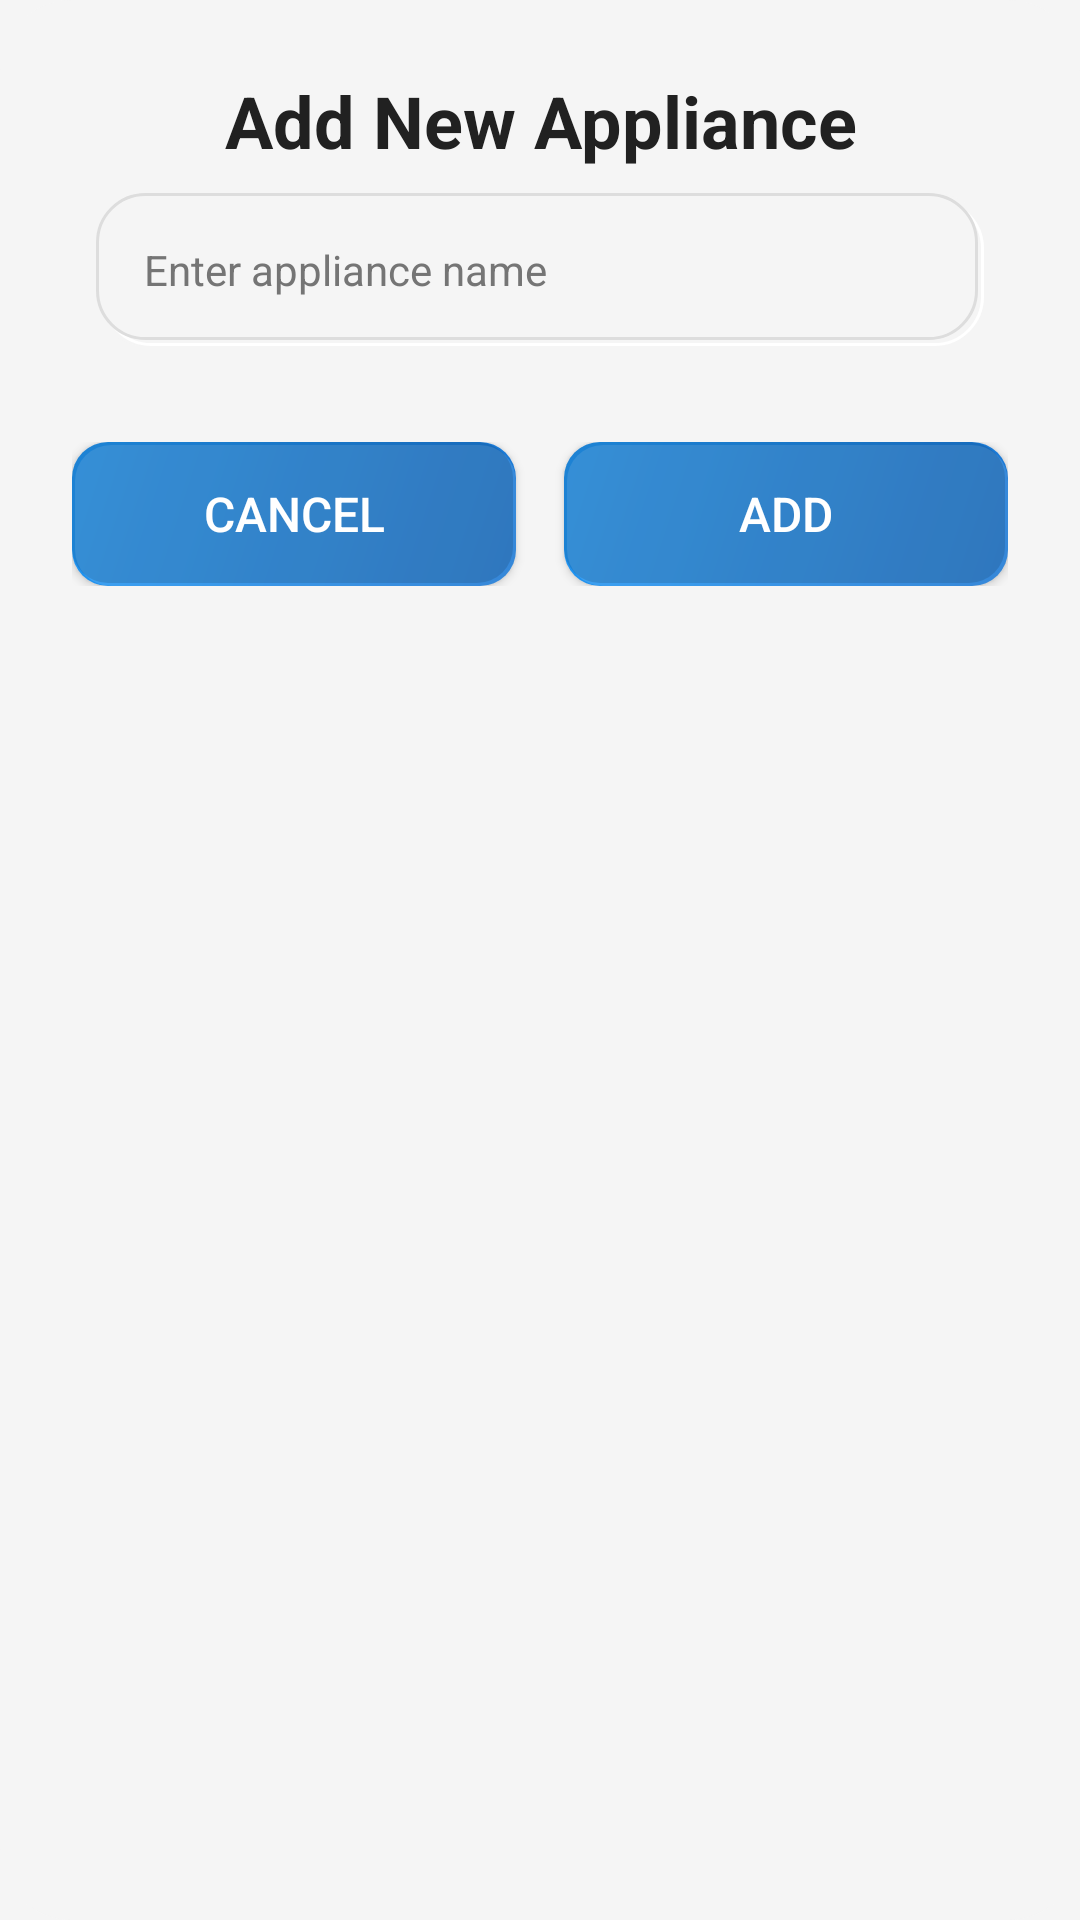

Write the Android layout XML for this screen, with the resource values it uses.
<!-- AndroidManifest.xml: application theme Theme.Switch -->
<!-- res/layout/dialog_add_appliance.xml -->
<?xml version="1.0" encoding="utf-8"?>
<LinearLayout xmlns:android="http://schemas.android.com/apk/res/android"
    xmlns:app="http://schemas.android.com/apk/res-auto"
    android:layout_width="match_parent"
    android:layout_height="wrap_content"
    android:layout_margin="32dp"
    android:background="@drawable/dialog_background"
    android:orientation="vertical"
    android:padding="24dp">

    <TextView
        android:layout_width="match_parent"
        android:layout_height="wrap_content"
        android:text="Add New Appliance"
        android:textAlignment="center"
        android:textColor="@color/text_primary"
        android:textSize="24sp"
        android:textStyle="bold" />

    <EditText
        android:id="@+id/etApplianceName"
        style="@style/NeumorphicEditText"
        android:layout_width="match_parent"
        android:layout_height="wrap_content"
        android:layout_marginTop="24dp"
        android:hint="Enter appliance name"
        android:maxLines="1"
        android:padding="16dp"
        android:textColor="@color/text_primary"
        android:textColorHint="@color/text_secondary" />

    <LinearLayout
        android:layout_width="match_parent"
        android:layout_height="wrap_content"
        android:layout_marginTop="24dp"
        android:orientation="horizontal">

        <Button
            android:id="@+id/btnCancel"
            android:layout_width="0dp"
            android:layout_height="48dp"
            android:layout_marginEnd="8dp"
            android:layout_weight="1"
            android:background="@drawable/neumorphic_button_background"
            android:text="Cancel"
            android:textColor="@color/white"
            android:textSize="16sp" />

        <Button
            android:id="@+id/btnAdd"
            android:layout_width="0dp"
            android:layout_height="48dp"
            android:layout_marginStart="8dp"
            android:layout_weight="1"
            android:background="@drawable/neumorphic_button_background"
            android:text="Add"
            android:textColor="@color/white"
            android:textSize="16sp" />

    </LinearLayout>

</LinearLayout>
<!-- resources referenced by this layout -->
<resources>
  <color name="text_primary">#212121</color>
  <color name="text_secondary">#757575</color>
  <color name="white">#FFFFFF</color>
  <!-- drawable dialog_background (drawable) -->
  <?xml version="1.0" encoding="utf-8"?>
  <shape xmlns:android="http://schemas.android.com/apk/res/android"
      android:shape="rectangle">
      <solid android:color="@color/background" />
      <corners android:radius="24dp" />
  </shape>
  <!-- drawable neumorphic_button_background (drawable) -->
  <?xml version="1.0" encoding="utf-8"?>
  <layer-list xmlns:android="http://schemas.android.com/apk/res/android">
      
      <item>
          <shape android:shape="rectangle">
              <gradient
                  android:angle="135"
                  android:endColor="@color/primary"
                  android:startColor="@color/primary_dark" />
              <corners android:radius="12dp" />
          </shape>
      </item>
  
      
      <item android:left="1dp" android:top="1dp">
          <shape android:shape="rectangle">
              <solid android:color="#20FFFFFF" />
              <corners android:radius="12dp" />
          </shape>
      </item>
  
      
      <item android:bottom="1dp" android:right="1dp">
          <shape android:shape="rectangle">
              <solid android:color="#20000000" />
              <corners android:radius="12dp" />
          </shape>
      </item>
  </layer-list>
  <style name="NeumorphicEditText" parent="Widget.MaterialComponents.TextInputLayout.OutlinedBox">
          <item name="boxStrokeColor">@color/background</item>
          <item name="boxStrokeWidth">0dp</item>
          <item name="android:background">@drawable/neumorphic_edit_text_background</item>
          <item name="android:textColor">@color/text_primary</item>
          <item name="android:textColorHint">@color/text_secondary</item>
          <item name="android:padding">12dp</item>
          <item name="android:textSize">14sp</item>
          <item name="android:layout_margin">8dp</item>
      </style>
  <style name="Theme.Switch" parent="Theme.MaterialComponents.DayNight.NoActionBar">
          <item name="colorPrimary">@color/text_primary</item>
          <item name="colorPrimaryVariant">@color/text_secondary</item>
          <item name="colorOnPrimary">@color/white</item>
          <item name="colorSecondary">@color/accent</item>
          <item name="colorSecondaryVariant">@color/accent</item>
          <item name="colorOnSecondary">@color/white</item>
          <item name="android:statusBarColor">@color/background</item>
          <item name="android:windowLightStatusBar">true</item>
          <item name="android:navigationBarColor">@color/background</item>
          <item name="android:windowLightNavigationBar">true</item>
          <item name="android:windowBackground">@color/background</item>
      </style>
  <color name="background">#F5F5F5</color>
  <color name="primary">#2196F3</color>
  <color name="primary_dark">#1976D2</color>
  <!-- drawable neumorphic_edit_text_background (drawable) -->
  <?xml version="1.0" encoding="utf-8"?>
  <layer-list xmlns:android="http://schemas.android.com/apk/res/android">
      <item>
          <shape android:shape="rectangle">
              <solid android:color="@color/background" />
              <corners android:radius="16dp" />
          </shape>
      </item>
      <item android:left="2dp" android:top="2dp">
          <shape android:shape="rectangle">
              <solid android:color="@color/background" />
              <corners android:radius="16dp" />
              <stroke android:width="1dp" android:color="@color/shadow_light" />
          </shape>
      </item>
      <item android:right="2dp" android:bottom="2dp">
          <shape android:shape="rectangle">
              <solid android:color="@color/background" />
              <corners android:radius="16dp" />
              <stroke android:width="1dp" android:color="@color/shadow_dark" />
          </shape>
      </item>
  </layer-list>
  <color name="accent">#007AFF</color>
  <color name="shadow_light">#FFFFFF</color>
  <color name="shadow_dark">#DDDDDD</color>
</resources>
